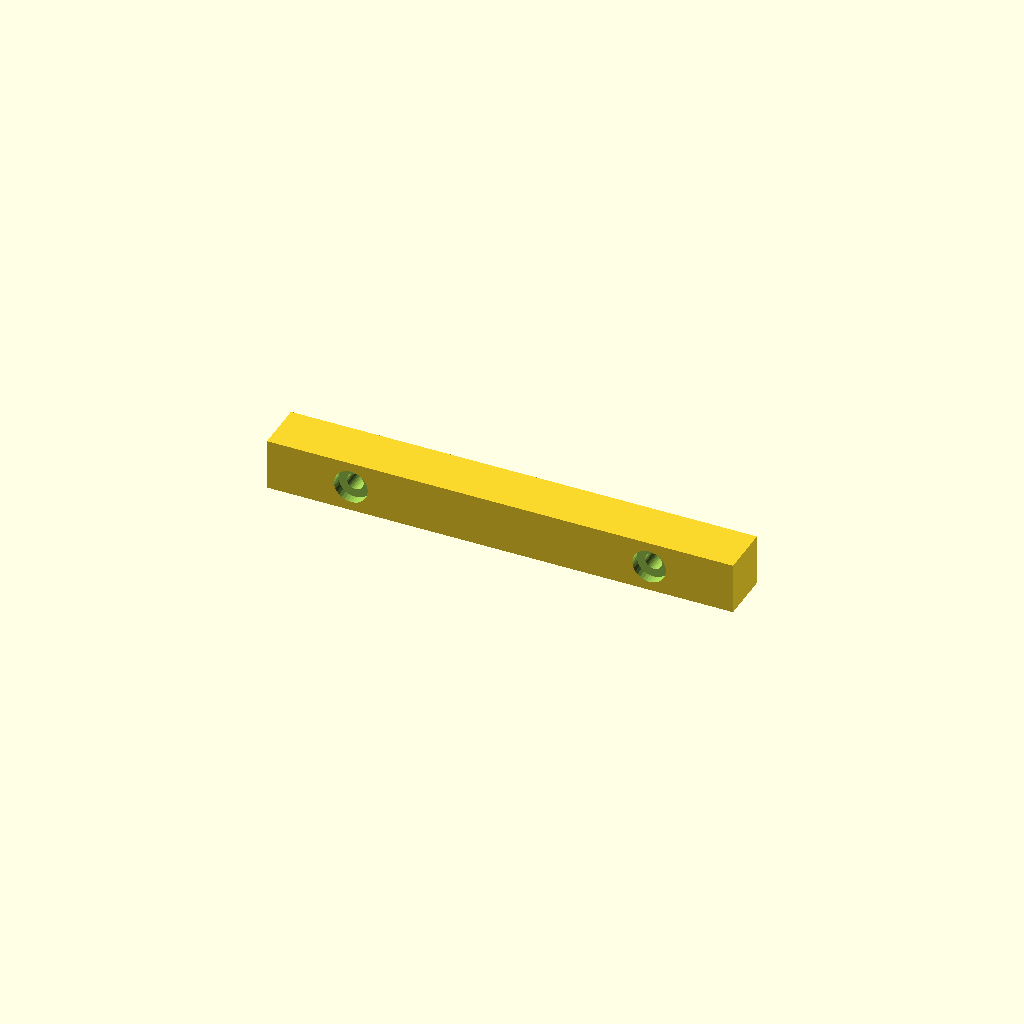
Cell 1: the model at its default parameters.
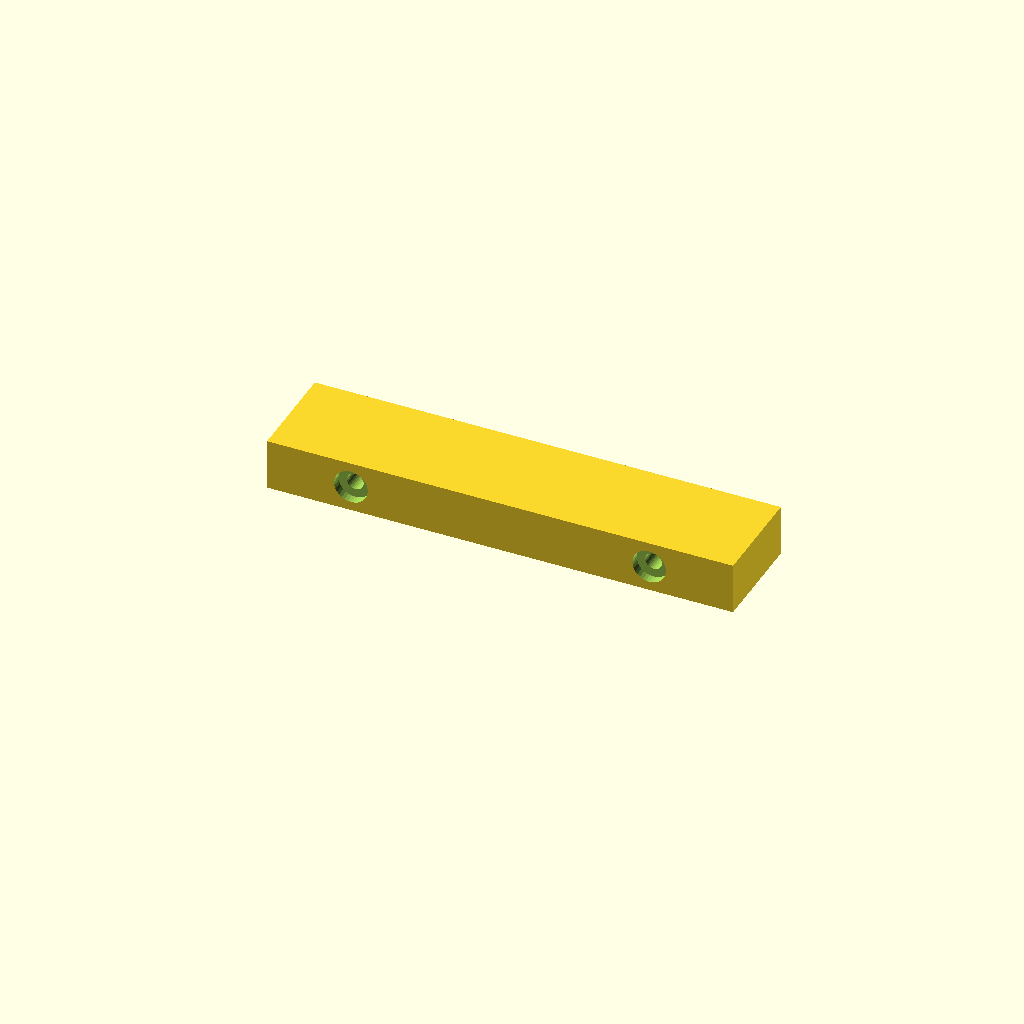
Cell 2: the same model with gap = 22.
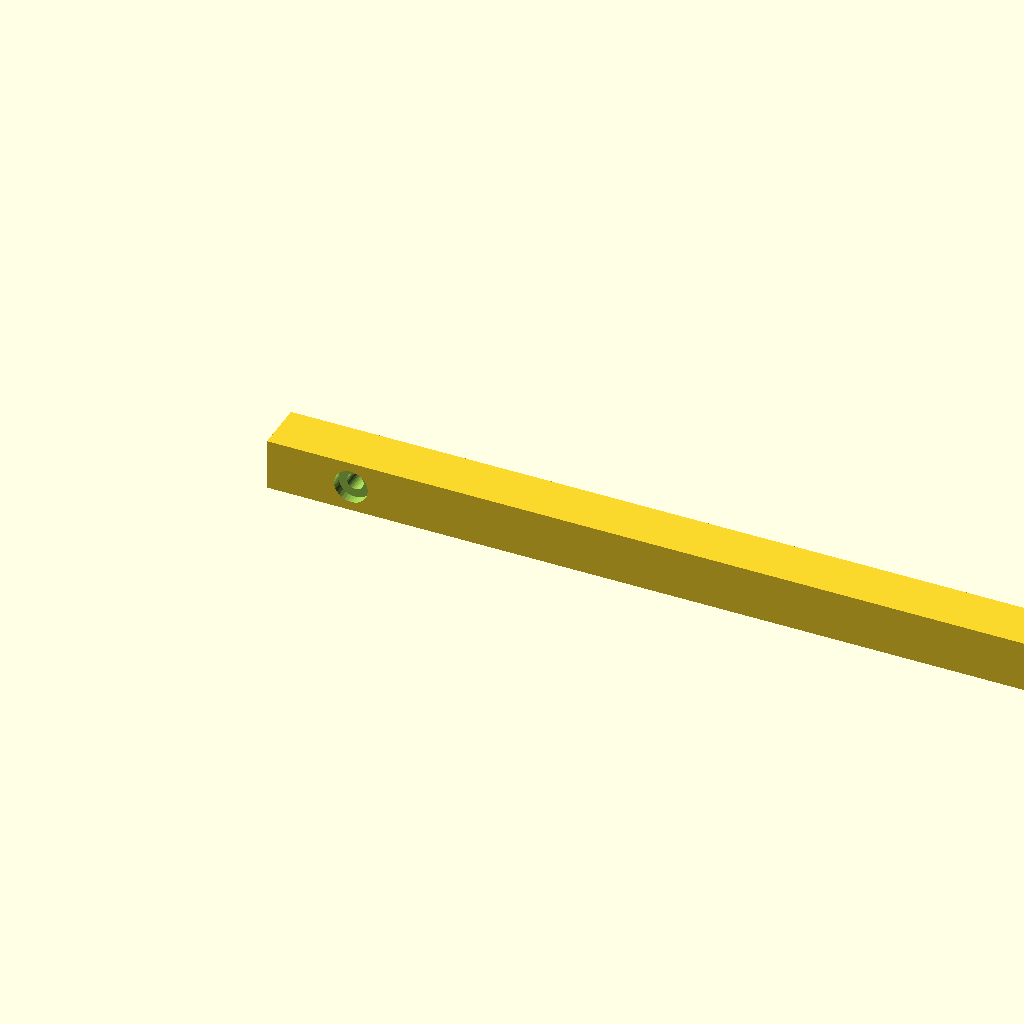
Cell 3: sp_len = 200 (everything else at default).
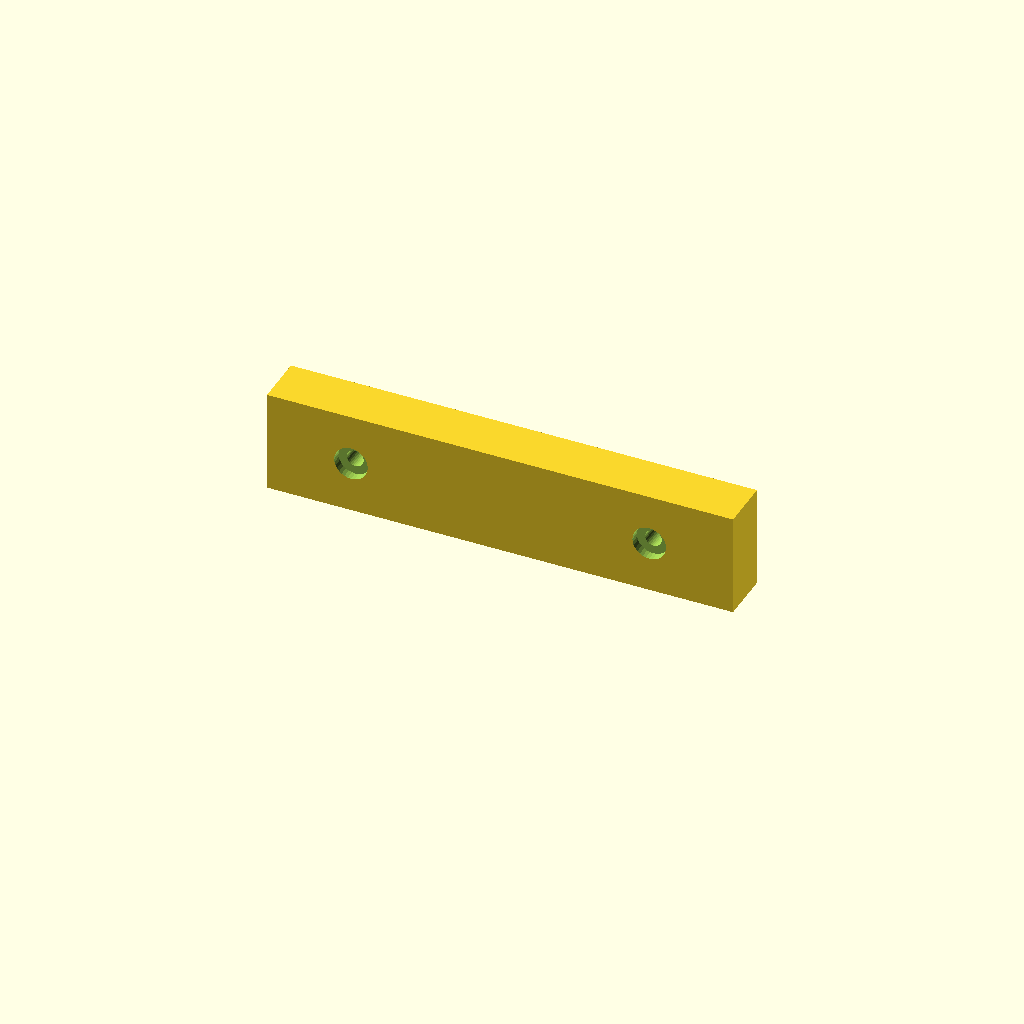
Cell 4: sp_h = 22 (everything else at default).
One fixed orthographic camera (rotation 55°, 0°, 25°; colour scheme Cornfield) for every cell.
Source of the model, openscad/spacer.scad:
// ======================================================================
// spacer.scad -- ABSTANDSHALTER fuer die langen Kofferwaende (oben/unten)
//
// Bleibt FEST im Koffer an einer langen Wand. Fuellt die ~11 mm Luecke zum
// Eurorack-Rahmen, damit der Rahmen beim Transport nicht nach oben/unten
// wandert. Montage: entweder mit 2 Schrauben in die Wand ODER ueber die flache
// Rueckseite mit doppelseitigem Klebeband. Die Vorderseite hat eine leichte
// Anlaufschraege, damit der Rahmen beim Einlegen von oben sanft zentriert wird.
//
// GEOMETRIE (lokal):
//   X = Laenge entlang der Wand          -> "lang"  (100 mm, schlanker Streifen)
//   Y = gap = Wand -> Rail (Fuellung)    -> "breit" (11 mm = Rest-Abstand
//                                           lange Cover-Unterseite <-> Rail)
//   Z = Hoehe                            -> schlank gehalten (11 mm)
// ======================================================================
$fn = 32;

gap        = 11;    // Luecke lange Cover-Unterseite -> Rail (Fuellung, "breit")
sp_len     = 100;   // Laenge entlang der Wand (X) -- langer schlanker Streifen
sp_h       = 11;    // Hoehe (Z) -- schlank statt klobig
lead_in    = 3;     // Anlaufschraege oben-vorne (zentriert den Rahmen)
back_t     = 3;     // Dicke der Klebe-/Schraub-Rueckwand
scr_d      = 3.6;   // Durchgangsloch fuer Wandschraube
scr_head   = 7.2;
scr_inset  = 18;    // Abstand der Schrauben von den Enden

// Schraubenpositionen entlang X (2 Stueck bei 100 mm gegen Kippeln)
screw_x = [scr_inset, sp_len - scr_inset];

module spacer() {
    difference() {
        cube([sp_len, gap, sp_h]);                        // Block Wand(Y=0) -> Rail(Y=gap)
        // Anlaufschraege oben-vorne (Railseite Y=gap, oben) - zentriert den Rahmen
        translate([-1, gap, sp_h]) rotate([0, 90, 0])
            linear_extrude(sp_len + 2)
                polygon([[0, 0], [lead_in, 0], [0, lead_in]]);
        // Schrauben waagerecht durch die Rueckwand (Y=0) in die Kofferwand
        for (x = screw_x)
            translate([x, -1, sp_h/2]) rotate([-90, 0, 0]) {
                cylinder(d = scr_d, h = gap + 2);
                cylinder(d = scr_head, h = back_t);
            }
    }
}
spacer();
Customizer parameters (derived from the source; name, type, default, range or options):
gap: number, default 11
sp_len: number, default 100
sp_h: number, default 11
lead_in: number, default 3
back_t: number, default 3
scr_d: number, default 3.6
scr_head: number, default 7.2
scr_inset: number, default 18
